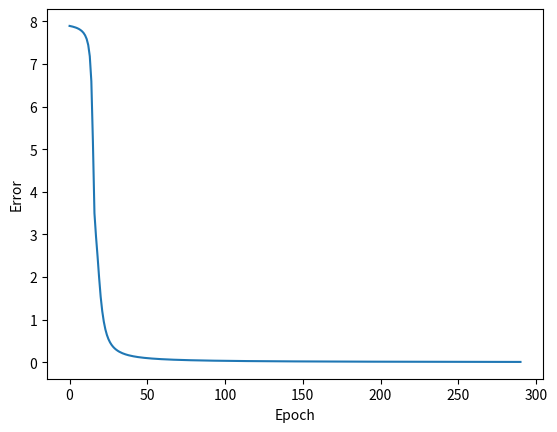

The matplotlib source for this figure:
#Program to implement the delta rule using tanh activation function
import math
import numpy as np
import matplotlib
from matplotlib import pyplot as plt

tol = 0.01 #no longer binary error so need tolerance
#Function to implement the perceptron with gradient descent
def perceptron_delta(input,labels):
    W = np.zeros(len(input[0]))
    W = [1,-1,0,0.5]
    print("Initial Weights",W)

    learning_rate =0.1
    NumberOfEpochs = 500
    errors = []
    epoch_count = 0
    for  iter in range(NumberOfEpochs):
        epoch_count = iter+1
        total_error = 0
        y = []
        for i,x in enumerate(input): #number of patterns in each epoch
            v = np.dot(input[i],W) #local field
            y.append(math.tanh(v))#using hyperbolic tangent for -1-->1 range of values
            total_error += (labels[i]-y[i])*(labels[i]-y[i]) #(d-y)^2
            #uses stochastic gradient (i.e. the weights are updated with each training pattern) 
            W = W + learning_rate*(labels[i] - y[i])*(1.0 - (y[i]*y[i]))*input[i] #update weights (d-y)*tanhactderiv
            print("Epoch = {0:},Iteration = {1:},d = {2:},y = {3:.4f}, Error = {4:.6f}".format((iter+1),(i+1),labels[i],y[i],total_error))
        errors.append(total_error)
        if total_error < tol:
            break;
    print("Epoch = ",epoch_count,"\tFinal Error = ",total_error)
    return W, errors

if __name__ == '__main__':
    #Augmented Input Data
    X = np.array([
        [1,-2,0,-1],
        [0,1.5,-0.5,-1],
        [-1,1,0.5,-1],
        ])

    #Desired labels
    d = np.array([-1,-1,1])

    W, Errors = perceptron_delta(X,d)
    print("Final Weights W = ",W)
    plt.plot(Errors)
    plt.xlabel('Epoch')
    plt.ylabel('Error')
    plt.show()

